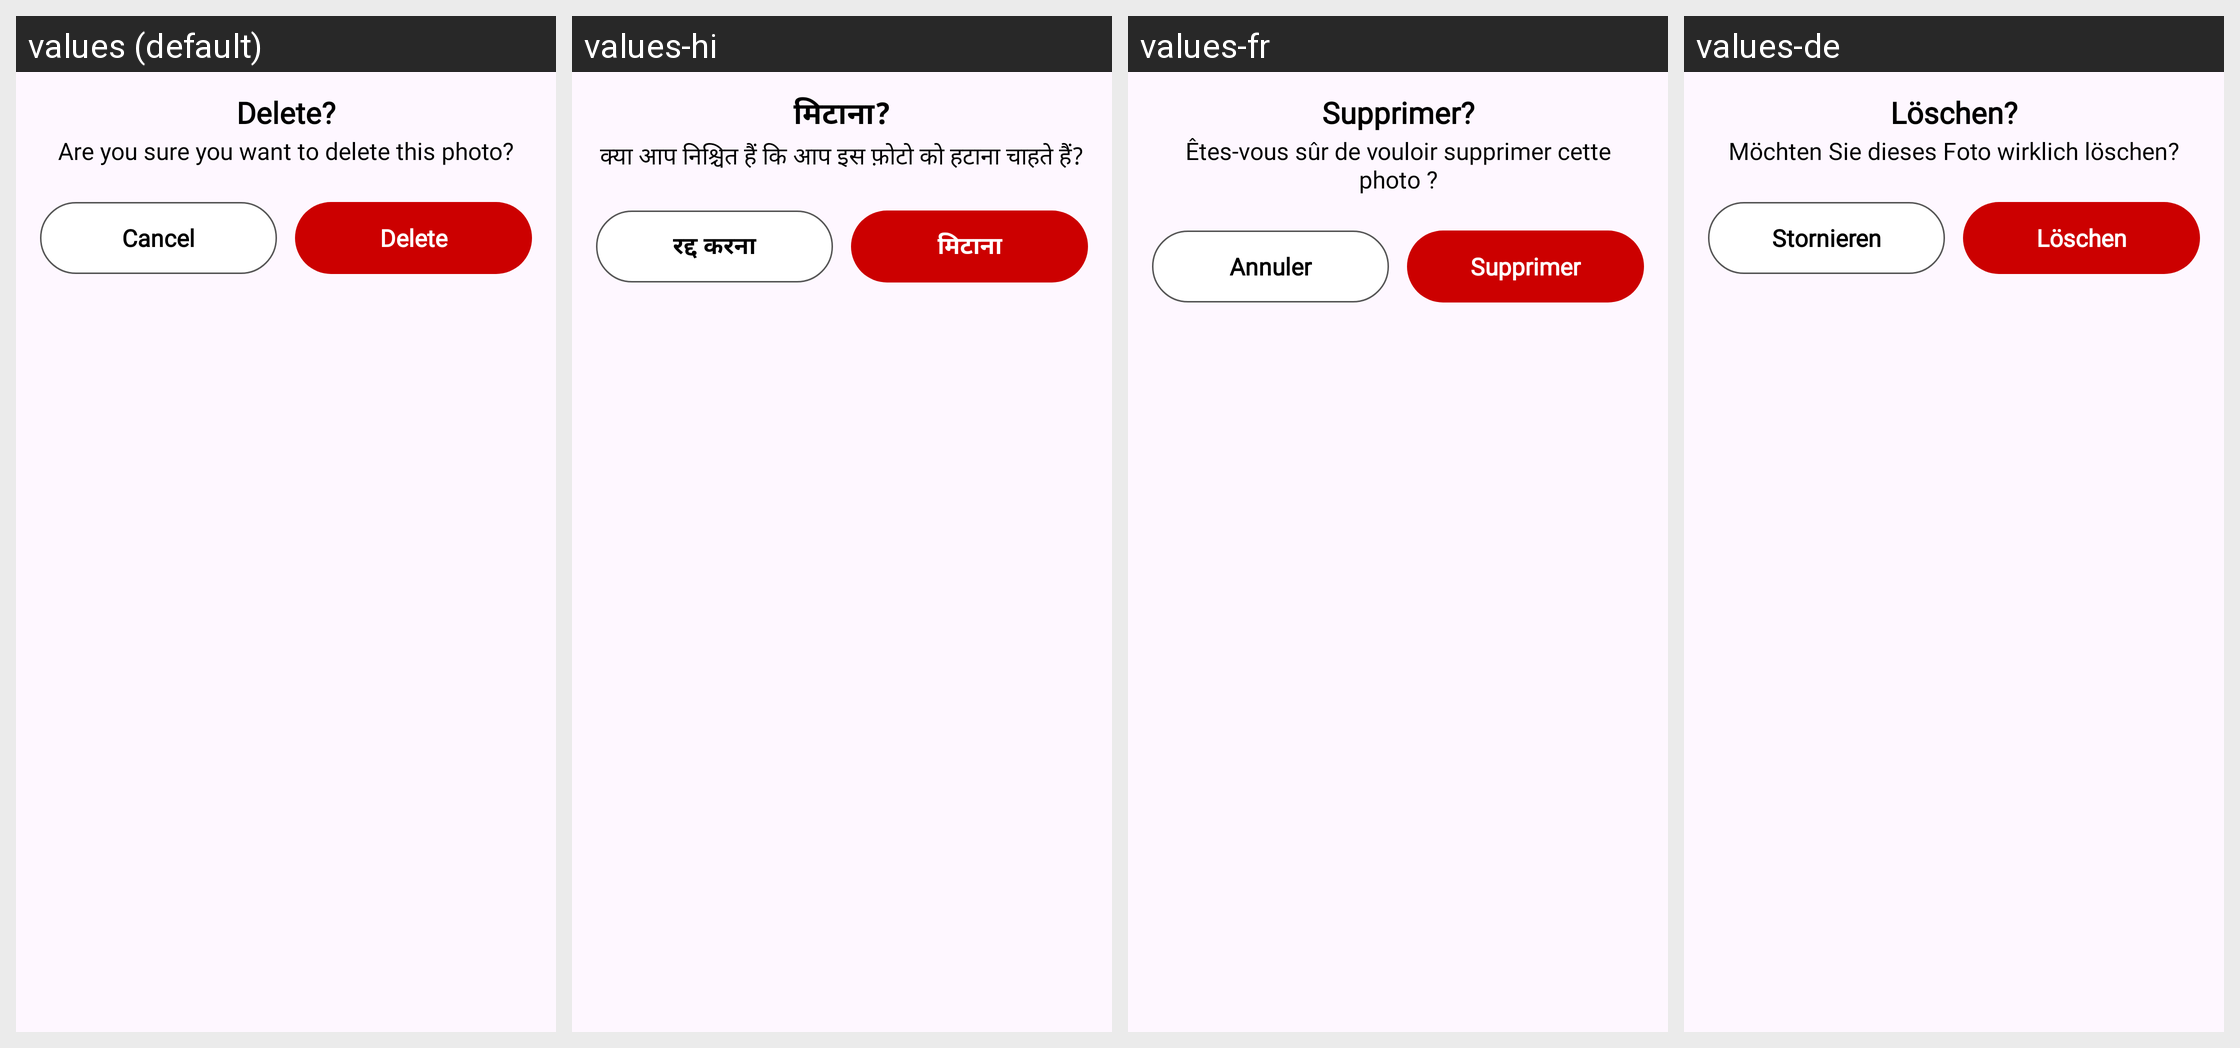

Strings drawn on this Android screen and how each of the app's shown locales translates them:
Android screen res/layout/dialog_discard.xml rendered under 4 locales, left to right: values (default), values-hi, values-fr, values-de. Device: Nexus 5 (rendered at 1080×1920; each locale shown at half size, 540×960, under a caption strip naming it); theme Theme.BaseJava.
Other locales in the repository, not shown: values-es, values-in, values-pt, values-zh.
Strings drawn on this screen, with the default value and each locale's value (text and hints the layout hard-codes, and strings that could not be matched under every locale, appear in the picture but are not listed):

delete_
  values: Delete?
  values-hi: मिटाना?
  values-fr: Supprimer?
  values-de: Löschen?

are_you_sure_you_want_to_delete_this_photo
  values: Are you sure you want to delete this photo?
  values-hi: क्या आप निश्चित हैं कि आप इस फ़ोटो को हटाना चाहते हैं?
  values-fr: Êtes-vous sûr de vouloir supprimer cette photo ?
  values-de: Möchten Sie dieses Foto wirklich löschen?

cancel
  values: Cancel
  values-hi: रद्द करना
  values-fr: Annuler
  values-de: Stornieren

delete
  values: Delete
  values-hi: मिटाना
  values-fr: Supprimer
  values-de: Löschen
